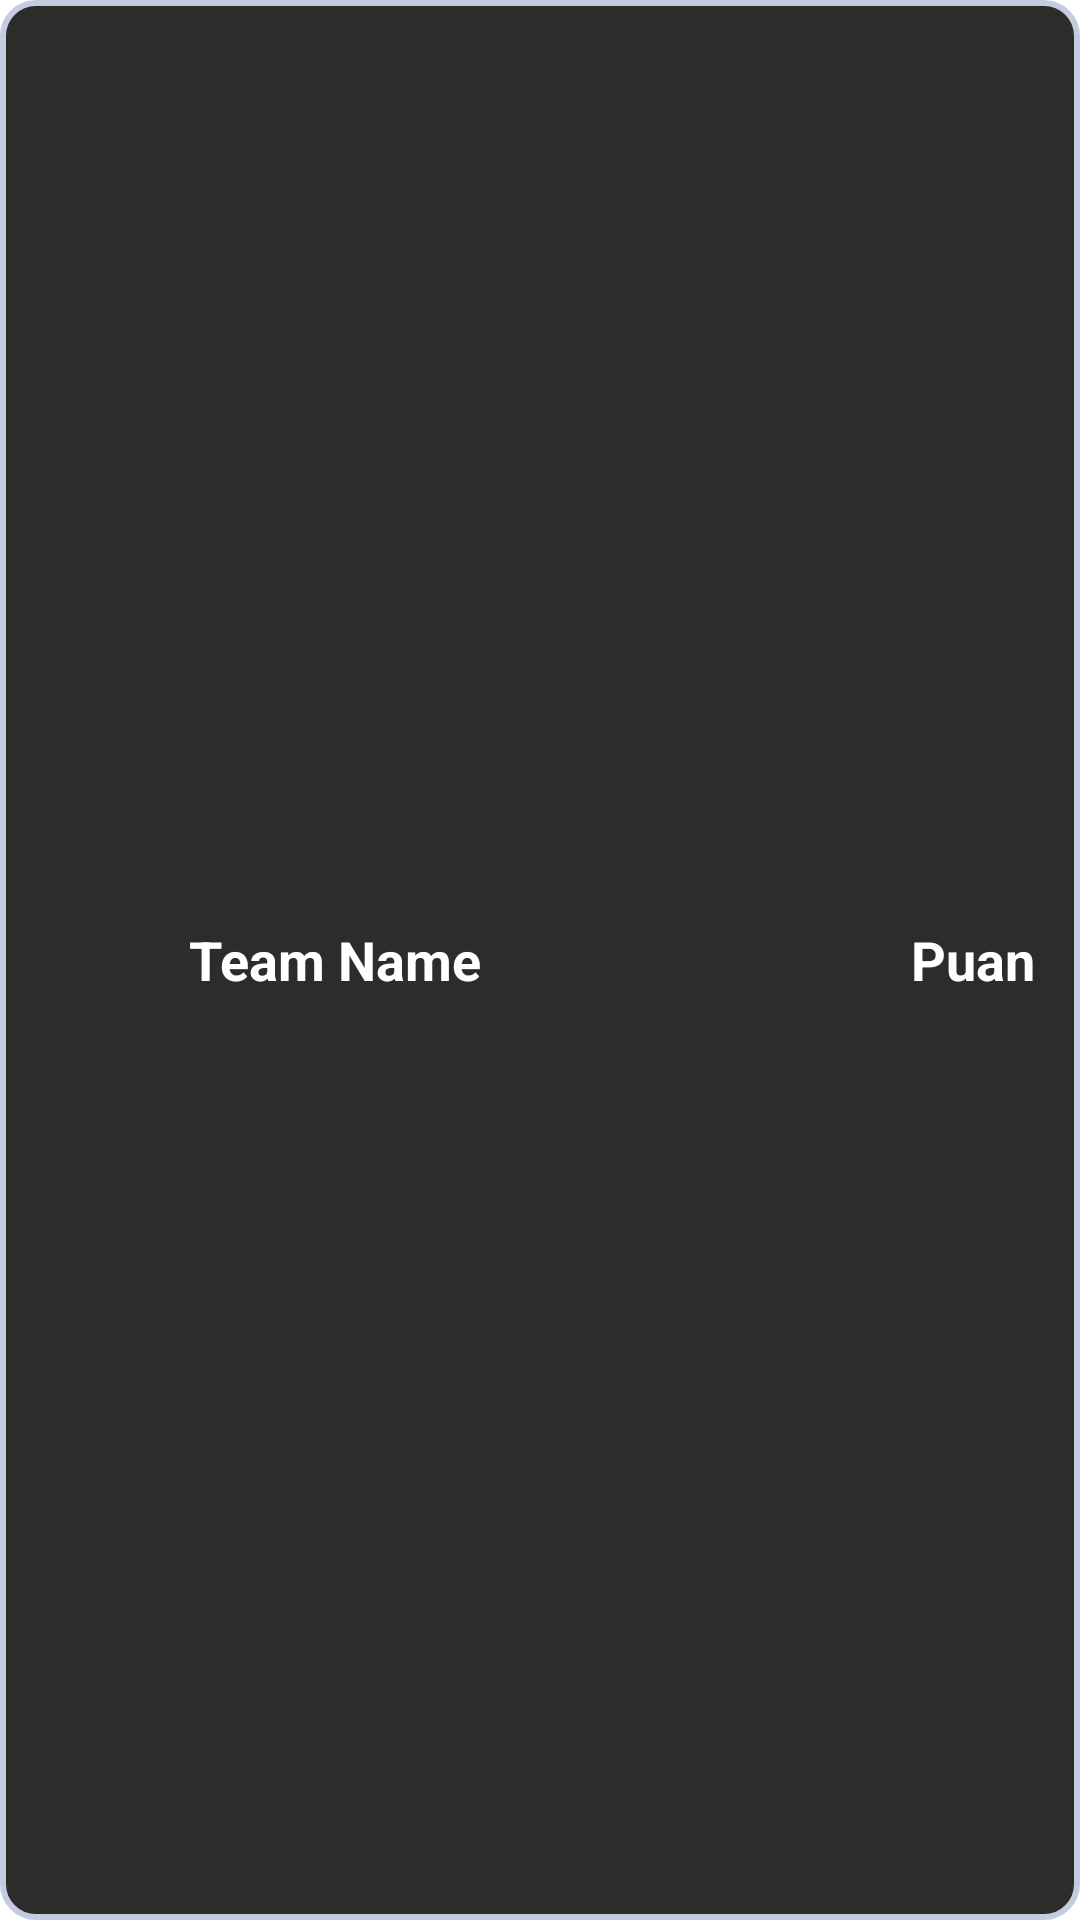

Write the Android layout XML for this screen, with the resource values it uses.
<!-- AndroidManifest.xml: application theme Theme.SuperLig -->
<!-- res/layout/team_item.xml -->
<?xml version="1.0" encoding="utf-8"?>
<LinearLayout
    xmlns:android="http://schemas.android.com/apk/res/android"
    xmlns:app="http://schemas.android.com/apk/res-auto"
    android:orientation="horizontal"
    android:layout_width="match_parent"
    android:layout_height="wrap_content"
    android:padding="5dp"
    android:background="@drawable/corner_radius">

    <ImageView
        android:layout_width="48dp"
        android:layout_height="48dp"
        android:id="@+id/team_badge"
        android:scaleType="fitXY"/>

    <RelativeLayout
        android:layout_width="match_parent"
        android:layout_height="wrap_content"
        android:orientation="horizontal"
        android:layout_gravity="center"
        android:layout_marginLeft="10dp"
        android:layout_marginRight="10dp">

        <TextView
            android:id="@+id/txt_teamName"
            android:layout_width="wrap_content"
            android:layout_height="wrap_content"
            android:text="Team Name"
            android:textColor="@color/white"
            android:textSize="18sp"
            android:textStyle="bold" />

        <TextView
            android:id="@+id/txt_teamPoint"
            android:layout_width="wrap_content"
            android:layout_height="wrap_content"
            android:text="Puan"
            android:textColor="@color/white"
            android:textSize="18sp"
            android:textStyle="bold"
            android:layout_alignParentRight="true"/>
    </RelativeLayout>
</LinearLayout>
<!-- resources referenced by this layout -->
<resources>
  <color name="white">#FFFFFFFF</color>
  <!-- drawable corner_radius (drawable) -->
  <shape
      xmlns:android="http://schemas.android.com/apk/res/android"
      android:shape="rectangle"   >
  
      <solid
          android:color="@color/row" >
      </solid>
  
      <stroke
          android:width="2dp"
          android:color="#C4CDE0" >
      </stroke>
  
      <padding
          android:left="5dp"
          android:top="5dp"
          android:right="5dp"
          android:bottom="5dp"    >
      </padding>
  
      <corners
          android:radius="11dp"   >
      </corners>
  
  </shape>
  <style name="Theme.SuperLig" parent="Theme.MaterialComponents.DayNight.DarkActionBar">
          
          <item name="colorPrimary">@color/purple_500</item>
          <item name="colorPrimaryVariant">@color/purple_700</item>
          <item name="colorOnPrimary">@color/white</item>
          
          <item name="colorSecondary">@color/teal_200</item>
          <item name="colorSecondaryVariant">@color/teal_700</item>
          <item name="colorOnSecondary">@color/black</item>
          
          <item name="android:statusBarColor" tools:targetApi="l">?attr/colorPrimaryVariant</item>
          
      </style>
  <color name="row">#2E2B2B</color>
  <color name="purple_500">#FF6200EE</color>
  <color name="purple_700">#FF3700B3</color>
  <color name="teal_200">#FF03DAC5</color>
  <color name="teal_700">#FF018786</color>
  <color name="black">#FF000000</color>
</resources>
